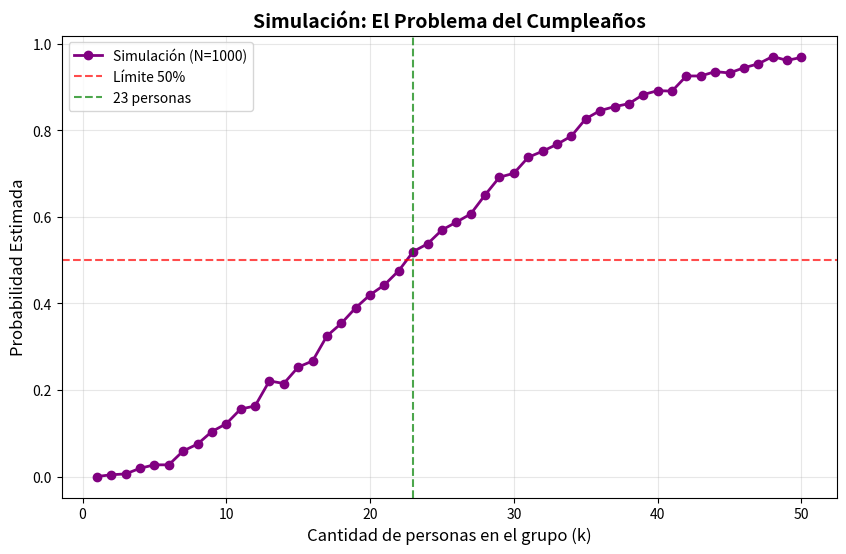

Recreate this plot in Python.
import random
import matplotlib.pyplot as plt

# Fijar la semilla para que el resultado sea reproducible.
random.seed(42) 

# --- FUNCIONES ---

def cumples(k):
    
    # Genera una lista de 'k' cumpleaños aleatorios (números del 1 al 365).
    lista_cumples = []
    for i in range(k):
        lista_cumples.append(random.randint(1, 365))
    return lista_cumples


def hay_coincidencia(cumples_lista):
   
    # Recibe una lista de cumpleaños. Devuelve True si hay al menos uno repetido, False si no.
    return len(set(cumples_lista)) != len(cumples_lista)


def proporcion_coincidencia(k, N):

    # Simula 'N' veces el experimento para 'k' personas y devuelve la proporción de coincidencias.
    coincidencias_totales = 0

    for i in range(N):
        grupo_cumples = cumples(k)  # Generamos un grupo de cumpleaños para 'k' personas
        if hay_coincidencia(grupo_cumples):  # Verificamos si hay coincidencia en ese grupo
            coincidencias_totales += 1  # Si hay coincidencia, incrementamos el contador

    return coincidencias_totales / N  # Devolvemos la proporción de coincidencias       
    

# --- EJECUCIÓN PRINCIPAL ---

if __name__ == "__main__":
    N = 1000 # La rúbrica pide N=1000
    probabilidades_estimadas = []

    rango_k = range(1, 51)  # Rango de k de 1 a 50
    
    # Calculamos para k de 1 a 50
    for k in range(1, 51):
        probabilidad = proporcion_coincidencia(k, N)
        probabilidades_estimadas.append(probabilidad)
        
        # Opcional: imprimir el resultado para ir viendo cómo avanza
        print(f"Para k={k} personas, la probabilidad estimada es {probabilidad}")

    print("Calculado!. Dibujando grafico...")
    
    plt.figure(figsize=(10, 6))
    plt.plot(rango_k, probabilidades_estimadas, marker='o', color='purple', linestyle='-', linewidth=2, label='Simulación (N=1000)')

    plt.axhline(y=0.5, color='red', linestyle='--', alpha=0.7, label='Límite 50%')
    plt.axvline(x=23, color='green', linestyle='--', alpha=0.7, label='23 personas')

    # Ponemos Título y etiquetas a los ejes
    plt.title('Simulación: El Problema del Cumpleaños', fontsize=14, fontweight='bold')
    plt.xlabel('Cantidad de personas en el grupo (k)', fontsize=12)
    plt.ylabel('Probabilidad Estimada', fontsize=12)

    # Detalles de facha: cuadricula de fondo y cartelito de referencias
    plt.grid(True, alpha=0.3)
    plt.legend()
    
    plt.show()
